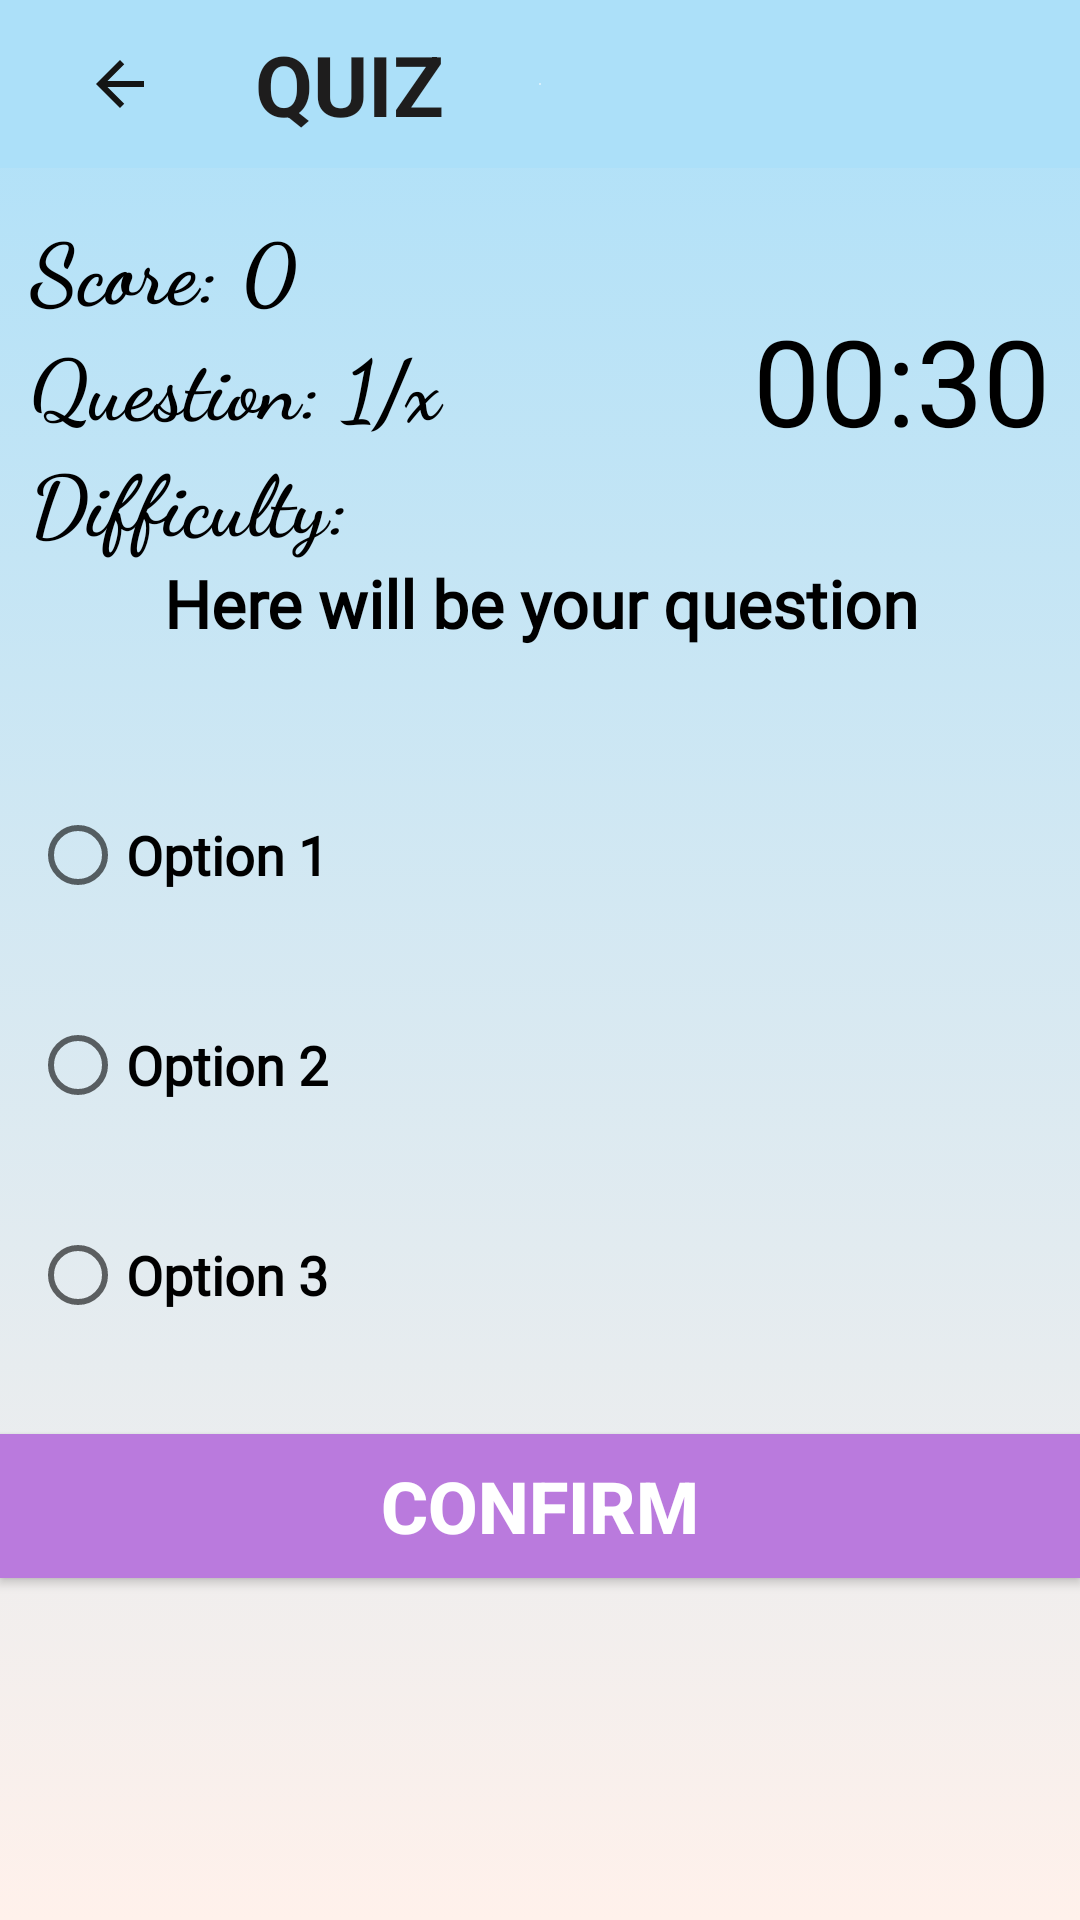

Reconstruct the res/layout file that produces this screen, plus the resources it refers to.
<!-- AndroidManifest.xml: application theme Theme.Phpandmysqltutorial -->
<!-- res/layout/activity_quiz2.xml -->
<?xml version="1.0" encoding="utf-8"?>
<RelativeLayout xmlns:android="http://schemas.android.com/apk/res/android"
    xmlns:app="http://schemas.android.com/apk/res-auto"
    xmlns:tools="http://schemas.android.com/tools"
    android:layout_width="match_parent"
    android:layout_height="match_parent"
    android:background="@drawable/gradient_background"
    tools:context=".quiz.QuizActivity">

    <androidx.appcompat.widget.Toolbar
        android:id="@+id/toolbar8"
        android:layout_width="match_parent"
        android:layout_height="wrap_content"
        android:background="@drawable/colour"
        android:minHeight="?attr/actionBarSize"
        android:textAlignment="center"

        android:theme="?attr/actionBarTheme">

        <ImageButton
            android:id="@+id/imageButton5"
            android:layout_width="48dp"
            android:layout_height="48dp"
            android:layout_gravity="start"
            android:background="@drawable/colour"
            android:contentDescription="@string/app_name"
            android:minHeight="48dp"
            app:srcCompat="@drawable/ic_back_24" />

        <TextView
            android:layout_width="match_parent"
            android:layout_height="wrap_content"
            android:layout_gravity="center"
            android:text="   QUIZ"
            android:textColor="#1E1D1D"
            android:textSize="28dp"
            android:textStyle="bold" />


    </androidx.appcompat.widget.Toolbar>

    <TextView
        android:id="@+id/text_view_score"
        android:layout_width="match_parent"
        android:layout_height="wrap_content"
        android:fontFamily="cursive"
        android:freezesText="true"
        android:paddingLeft="10dp"
        android:paddingTop="70dp"
        android:text="Score: 0"
        android:textColor="@color/black"
        android:textSize="28sp"
        android:textStyle="bold" />

    <TextView
        android:id="@+id/text_view_question_count"
        android:layout_width="match_parent"
        android:layout_height="wrap_content"
        android:layout_below="@+id/text_view_score"
        android:fontFamily="cursive"
        android:freezesText="true"
        android:paddingLeft="10dp"
        android:text="Question: 1/x"
        android:textColor="@color/black"
        android:textSize="28sp"
        android:textStyle="bold" />

    <TextView
        android:id="@+id/text_view_difficulty"
        android:layout_width="match_parent"
        android:layout_height="wrap_content"
        android:layout_below="@+id/text_view_question_count"
        android:fontFamily="cursive"
        android:freezesText="true"
        android:paddingLeft="10dp"
        android:text="Difficulty: "
        android:textColor="@color/black"
        android:textSize="28sp"
        android:textStyle="bold" />

    <TextView
        android:id="@+id/text_view_countdown"
        android:layout_width="wrap_content"
        android:layout_height="wrap_content"
        android:layout_alignParentEnd="true"
        android:layout_marginTop="100dp"
        android:text="00:30"
        android:paddingRight="10dp"
        android:textColor="@color/black"
        android:freezesText="true"
        android:textSize="40sp" />

    <Space
        android:layout_width="match_parent"
        android:layout_height="20dp"/>


    <TextView
        android:id="@+id/text_view_question"
        android:layout_width="match_parent"
        android:layout_height="wrap_content"
        android:paddingBottom="10dp"
        android:layout_above="@+id/radio_group"
        android:layout_centerVertical="true"
        android:layout_marginBottom="-46dp"
        android:fontFamily="@font/amarante"
        android:freezesText="true"
        android:paddingLeft="10dp"
        android:paddingRight="10dp"
        android:text="Here will be your question"
        android:textAlignment="center"
        android:textColor="@color/black"
        android:textSize="22sp"
        android:textStyle="bold" />

    <RadioGroup
        android:id="@+id/radio_group"
        android:layout_width="match_parent"
        android:layout_height="wrap_content"
        android:layout_centerVertical="true"
        android:paddingLeft="10dp"
        android:paddingTop="70dp">

        <RadioButton
            android:id="@+id/radio_button1"
            android:layout_width="match_parent"
            android:layout_height="70dp"
            android:fontFamily="@font/amarante"
            android:freezesText="true"
            android:minHeight="48dp"
            android:text="Option 1"
            android:textSize="18sp"
            android:textStyle="bold" />

        <RadioButton
            android:id="@+id/radio_button2"
            android:layout_width="match_parent"
            android:layout_height="70dp"
            android:fontFamily="@font/amarante"
            android:freezesText="true"
            android:minHeight="48dp"
            android:text="Option 2"
            android:textSize="18sp"
            android:textStyle="bold" />

        <RadioButton
            android:id="@+id/radio_button3"
            android:layout_width="match_parent"
            android:layout_height="70dp"
            android:fontFamily="@font/amarante"
            android:freezesText="true"
            android:minHeight="48dp"
            android:text="Option 3"
            android:textSize="18sp"
            android:textStyle="bold" />
    </RadioGroup>

    <Button
        android:id="@+id/button_confirm_next"
        android:layout_width="match_parent"
        android:layout_height="wrap_content"
        android:layout_below="@+id/radio_group"
        android:layout_marginTop="18dp"
        android:background="@color/violet"
        android:paddingLeft="30dp"
        android:paddingRight="30dp"
        android:text="CONFIRM"
        android:textColor="@color/white"
        android:textSize="24sp"
        android:textStyle="bold" />
</RelativeLayout>
<!-- resources referenced by this layout -->
<resources>
  <color name="black">#FF000000</color>
  <color name="violet">#BA7ADD</color>
  <color name="white">#FFFFFFFF</color>
  <!-- drawable colour (drawable) -->
  <?xml version="1.0" encoding="utf-8"?>
  <selector xmlns:android="http://schemas.android.com/apk/res/android">
      <item>
          <shape>
  
              <gradient android:angle="90"
                  android:startColor="#FFFEFF"
                  android:endColor="#ace0f9"
                  android:type="radial"/>
  
          </shape>
  
  
      </item>
  </selector>
  <!-- drawable gradient_background (drawable) -->
  <?xml version="1.0" encoding="utf-8"?>
  <selector xmlns:android="http://schemas.android.com/apk/res/android">
      <item>
          <shape>
  
              <gradient android:angle="90"
                  android:startColor="#fff1eb"
                  android:endColor="#ace0f9"
                  android:type="linear"/>
  
          </shape>
  
  
      </item>
  
  </selector>
  <!-- drawable ic_back_24 (drawable) -->
  <vector android:autoMirrored="true" android:height="24dp"
      android:tint="#141515" android:viewportHeight="24"
      android:viewportWidth="24" android:width="24dp" xmlns:android="http://schemas.android.com/apk/res/android">
      <path android:fillColor="@android:color/white" android:pathData="M20,11H7.83l5.59,-5.59L12,4l-8,8 8,8 1.41,-1.41L7.83,13H20v-2z"/>
  </vector>
  <string name="app_name">phpandmysqltutorial</string>
  <style name="Theme.Phpandmysqltutorial" parent="Theme.MaterialComponents.DayNight.DarkActionBar">
          
          <item name="colorPrimary">@color/purple_500</item>
          <item name="colorPrimaryVariant">@color/purple_700</item>
          <item name="colorOnPrimary">@color/white</item>
          
          <item name="colorSecondary">@color/teal_200</item>
          <item name="colorSecondaryVariant">@color/teal_700</item>
          <item name="colorOnSecondary">@color/black</item>
          
          <item name="android:statusBarColor">?attr/colorPrimaryVariant</item>
          
      </style>
  <color name="purple_500">#FF6200EE</color>
  <color name="purple_700">#FF3700B3</color>
  <color name="teal_200">#FF03DAC5</color>
  <color name="teal_700">#FF018786</color>
</resources>
